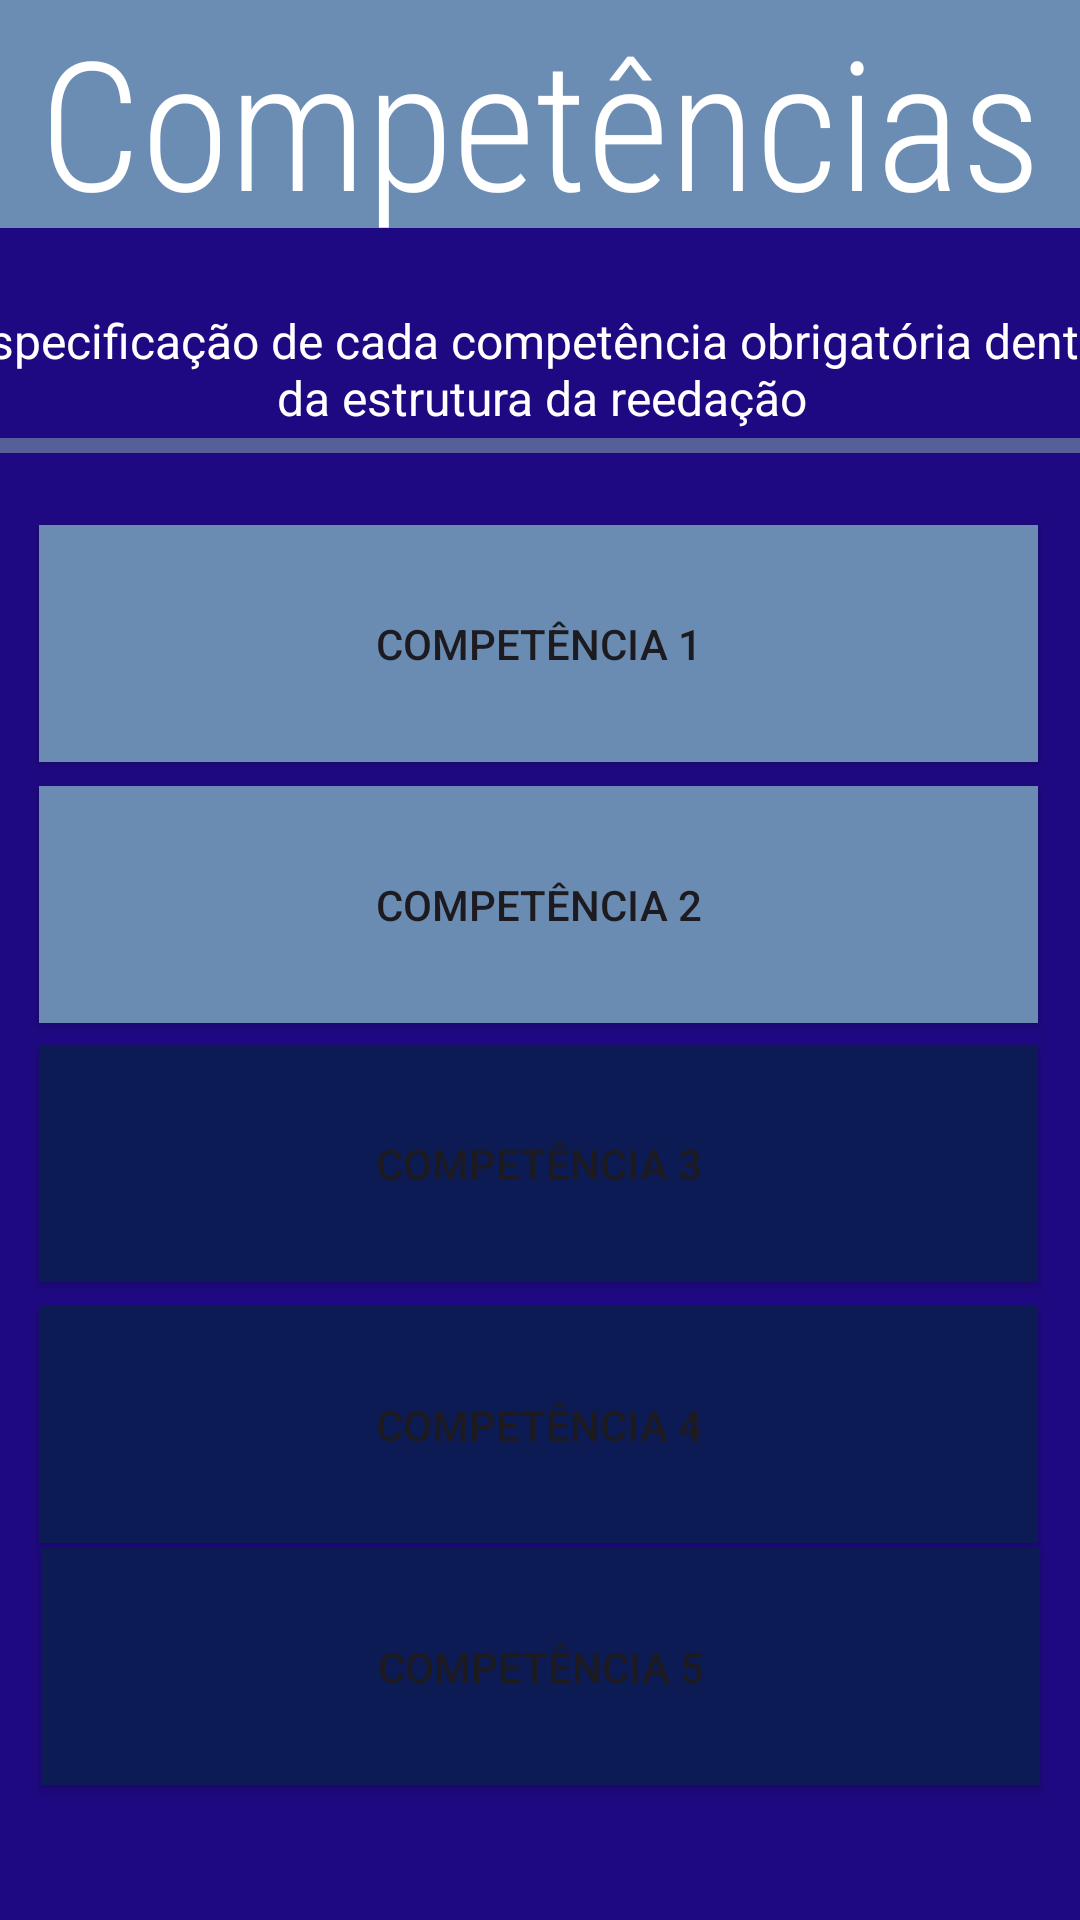

Android layout source for this screen:
<!-- AndroidManifest.xml: application theme Theme.MILENEM -->
<!-- res/layout/activity_competencias.xml -->
<?xml version="1.0" encoding="utf-8"?>
<androidx.constraintlayout.widget.ConstraintLayout xmlns:android="http://schemas.android.com/apk/res/android"
    xmlns:app="http://schemas.android.com/apk/res-auto"
    xmlns:tools="http://schemas.android.com/tools"
    android:layout_width="match_parent"
    android:layout_height="match_parent"
    tools:context=".Competencias">

    <androidx.constraintlayout.widget.ConstraintLayout
        android:layout_width="match_parent"
        android:layout_height="match_parent"
        android:background="#1F0982"
        tools:context=".Redacao"
        tools:layout_editor_absoluteX="-26dp"
        tools:layout_editor_absoluteY="0dp">

        <ImageView
            android:id="@+id/imageView5"
            android:layout_width="444dp"
            android:layout_height="76dp"
            android:background="#6B8DB3"
            app:layout_constraintBottom_toBottomOf="parent"
            app:layout_constraintEnd_toEndOf="parent"
            app:layout_constraintHorizontal_bias="0.444"
            app:layout_constraintStart_toStartOf="parent"
            app:layout_constraintTop_toTopOf="parent"
            app:layout_constraintVertical_bias="0.0"
            app:srcCompat="@drawable/pngwing_com" />

        <Button
            android:id="@+id/btnComp2"
            android:layout_width="333dp"
            android:layout_height="79dp"
            android:background="#6B8CB2"
            android:text="COMPETÊNCIA 2"
            app:layout_constraintBottom_toBottomOf="parent"
            app:layout_constraintEnd_toEndOf="parent"
            app:layout_constraintHorizontal_bias="0.487"
            app:layout_constraintStart_toStartOf="parent"
            app:layout_constraintTop_toTopOf="parent"
            app:layout_constraintVertical_bias="0.467" />

        <Button
            android:id="@+id/btnComp1"
            android:layout_width="333dp"
            android:layout_height="79dp"
            android:background="#6B8CB2"
            android:backgroundTint="#6B8CB2"
            android:text="COMPETÊNCIA 1"
            android:textColorHighlight="#6B8CB2"
            android:textColorLink="#6B8CB2"
            app:layout_constraintBottom_toBottomOf="parent"
            app:layout_constraintEnd_toEndOf="parent"
            app:layout_constraintHorizontal_bias="0.487"
            app:layout_constraintStart_toStartOf="parent"
            app:layout_constraintTop_toTopOf="parent"
            app:layout_constraintVertical_bias="0.312" />

        <TextView
            android:id="@+id/textView2"
            android:layout_width="wrap_content"
            android:layout_height="wrap_content"
            android:fontFamily="sans-serif-condensed-light"
            android:text="Competências"
            android:textColor="@color/white"
            android:textSize="60sp"
            app:layout_constraintBottom_toBottomOf="parent"
            app:layout_constraintEnd_toEndOf="parent"
            app:layout_constraintHorizontal_bias="0.506"
            app:layout_constraintStart_toStartOf="parent"
            app:layout_constraintTop_toTopOf="parent"
            app:layout_constraintVertical_bias="0.0" />

        <Button
            android:id="@+id/btnComp5"
            android:layout_width="333dp"
            android:layout_height="79dp"
            android:background="#0C1B53"
            android:backgroundTint="#0C1B53"
            android:text="COMPETÊNCIA 5"
            app:layout_constraintBottom_toBottomOf="parent"
            app:layout_constraintEnd_toEndOf="parent"
            app:layout_constraintStart_toStartOf="parent"
            app:layout_constraintTop_toTopOf="parent"
            app:layout_constraintVertical_bias="0.92" />

        <Button
            android:id="@+id/btnComp4"
            android:layout_width="333dp"
            android:layout_height="79dp"
            android:background="#0C1B53"
            android:text="COMPETÊNCIA 4"
            app:layout_constraintBottom_toBottomOf="parent"
            app:layout_constraintEnd_toEndOf="parent"
            app:layout_constraintHorizontal_bias="0.487"
            app:layout_constraintStart_toStartOf="parent"
            app:layout_constraintTop_toTopOf="parent"
            app:layout_constraintVertical_bias="0.776" />

        <Button
            android:id="@+id/btnComp3"
            android:layout_width="333dp"
            android:layout_height="79dp"
            android:background="#0C1B53"
            android:text="COMPETÊNCIA 3"
            app:layout_constraintBottom_toBottomOf="parent"
            app:layout_constraintEnd_toEndOf="parent"
            app:layout_constraintHorizontal_bias="0.487"
            app:layout_constraintStart_toStartOf="parent"
            app:layout_constraintTop_toTopOf="parent"
            app:layout_constraintVertical_bias="0.621" />

        <TextView
            android:id="@+id/textView12"
            android:layout_width="395dp"
            android:layout_height="53dp"
            android:text="Especificação de cada competência obrigatória dentro da estrutura da reedação"
            android:textAlignment="center"
            android:textColor="#FFFFFF"
            android:textSize="16sp"
            app:layout_constraintBottom_toBottomOf="parent"
            app:layout_constraintEnd_toEndOf="parent"
            app:layout_constraintStart_toStartOf="parent"
            app:layout_constraintTop_toTopOf="parent"
            app:layout_constraintVertical_bias="0.175" />

        <TableRow
            android:layout_width="389dp"
            android:layout_height="5dp"
            android:background="#575F9A"
            app:layout_constraintBottom_toBottomOf="parent"
            app:layout_constraintEnd_toEndOf="parent"
            app:layout_constraintStart_toStartOf="parent"
            app:layout_constraintTop_toTopOf="parent"
            app:layout_constraintVertical_bias="0.23" />

    </androidx.constraintlayout.widget.ConstraintLayout>
</androidx.constraintlayout.widget.ConstraintLayout>
<!-- resources referenced by this layout -->
<resources>
  <style name="Theme.MILENEM" parent="Base.Theme.MILENEM" />
  <style name="Base.Theme.MILENEM" parent="Theme.Material3.DayNight.NoActionBar">
          
          
      </style>
  <!-- not gathered from this repository: default colours our renderer supplied (Android Studio template values) -->
  <color name="white">#FFFFFFFF</color>
</resources>
